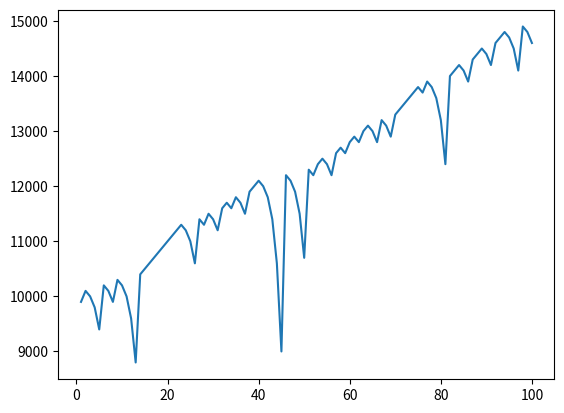

Reproduce this figure in Python.
'''
Created on May 20, 2017

Monte Carlo Simulation and Python 5 - Martingale Strategy 
based on https://www.youtube.com/watch?v=ApGBEOK-jng&list=PLQVvvaa0QuDdhOnp-FnVStDsALpYk2hk0&index=5

[redacted]
'''
import random
import matplotlib
import matplotlib.pyplot as plt

def rollDice():
    roll = random.randint(1,100)

    if roll == 100:
        #print(roll,'roll was 100, you lose. What are the odds?! Play again!')
        return False
    elif roll <= 50:
        #print(roll,'roll was 1-50, you lose.')
        return False
    else:
        #print(roll,'roll was 51-99, you win! *pretty lights flash* (play more!)')
        return True

def doubler_bettor(funds,initial_wager,wager_count):
    value = funds
    wager = initial_wager
    wX = []
    vY = []
    currentWager = 1

    # since we'll be betting based on previous bet outcome #
    previousWager = 'win'

    # since we'll be doubling #
    previousWagerAmount = initial_wager

    while currentWager <= wager_count:
        if previousWager == 'win':
            print('we won the last wager, yay!')
            if rollDice():
                value += wager
                print(value)
                wX.append(currentWager)
                vY.append(value)
            else:
                value -= wager  
                previousWager = 'loss'
                print(value)
                previousWagerAmount = wager
                wX.append(currentWager)
                vY.append(value)
                if value < 0:
                    print('went broke after',currentWager,'bets')
                    currentWager += 10000000000000000
        elif previousWager == 'loss':
            print('we lost the last one, so we will be super smart & double up!')
            if rollDice():
                wager = previousWagerAmount * 2
                print('we won',wager)
                value += wager
                print(value)
                wager = initial_wager
                previousWager = 'win'
                wX.append(currentWager)
                vY.append(value)
            else:
                wager = previousWagerAmount * 2
                print('we lost',wager)
                value -= wager
                if value < 0:
                    print('went broke after',currentWager,'bets')
                    currentWager += 10000000000000000
                print(value)
                previousWager = 'loss'
                previousWagerAmount = wager
                wX.append(currentWager)
                vY.append(value)
                if value < 0:
                    print('went broke after',currentWager,'bets')
                    currentWager += 10000000000000000

        currentWager += 1

    print(value)
    plt.plot(wX,vY)

doubler_bettor(10000,100,100)
plt.show()



'''
Simple bettor, betting the same amount each time.
'''
def simple_bettor(funds,initial_wager,wager_count):
    value = funds
    wager = initial_wager

    wX = []
    vY = []
    currentWager = 1

    while currentWager <= wager_count:
        if rollDice():
            value += wager
        else:
            value -= wager

        wX.append(currentWager)
        vY.append(value)
        currentWager += 1

    if value < 0:
        value = 'Broke!'
    #print('Funds:', value)
    plt.plot(wX,vY)

# x = 0
# while x < 1000:
#     simple_bettor(10000,100,10000)
#     x += 1

#plt.ylabel('Account Value')
#plt.xlabel('Wager Count')
#plt.show()